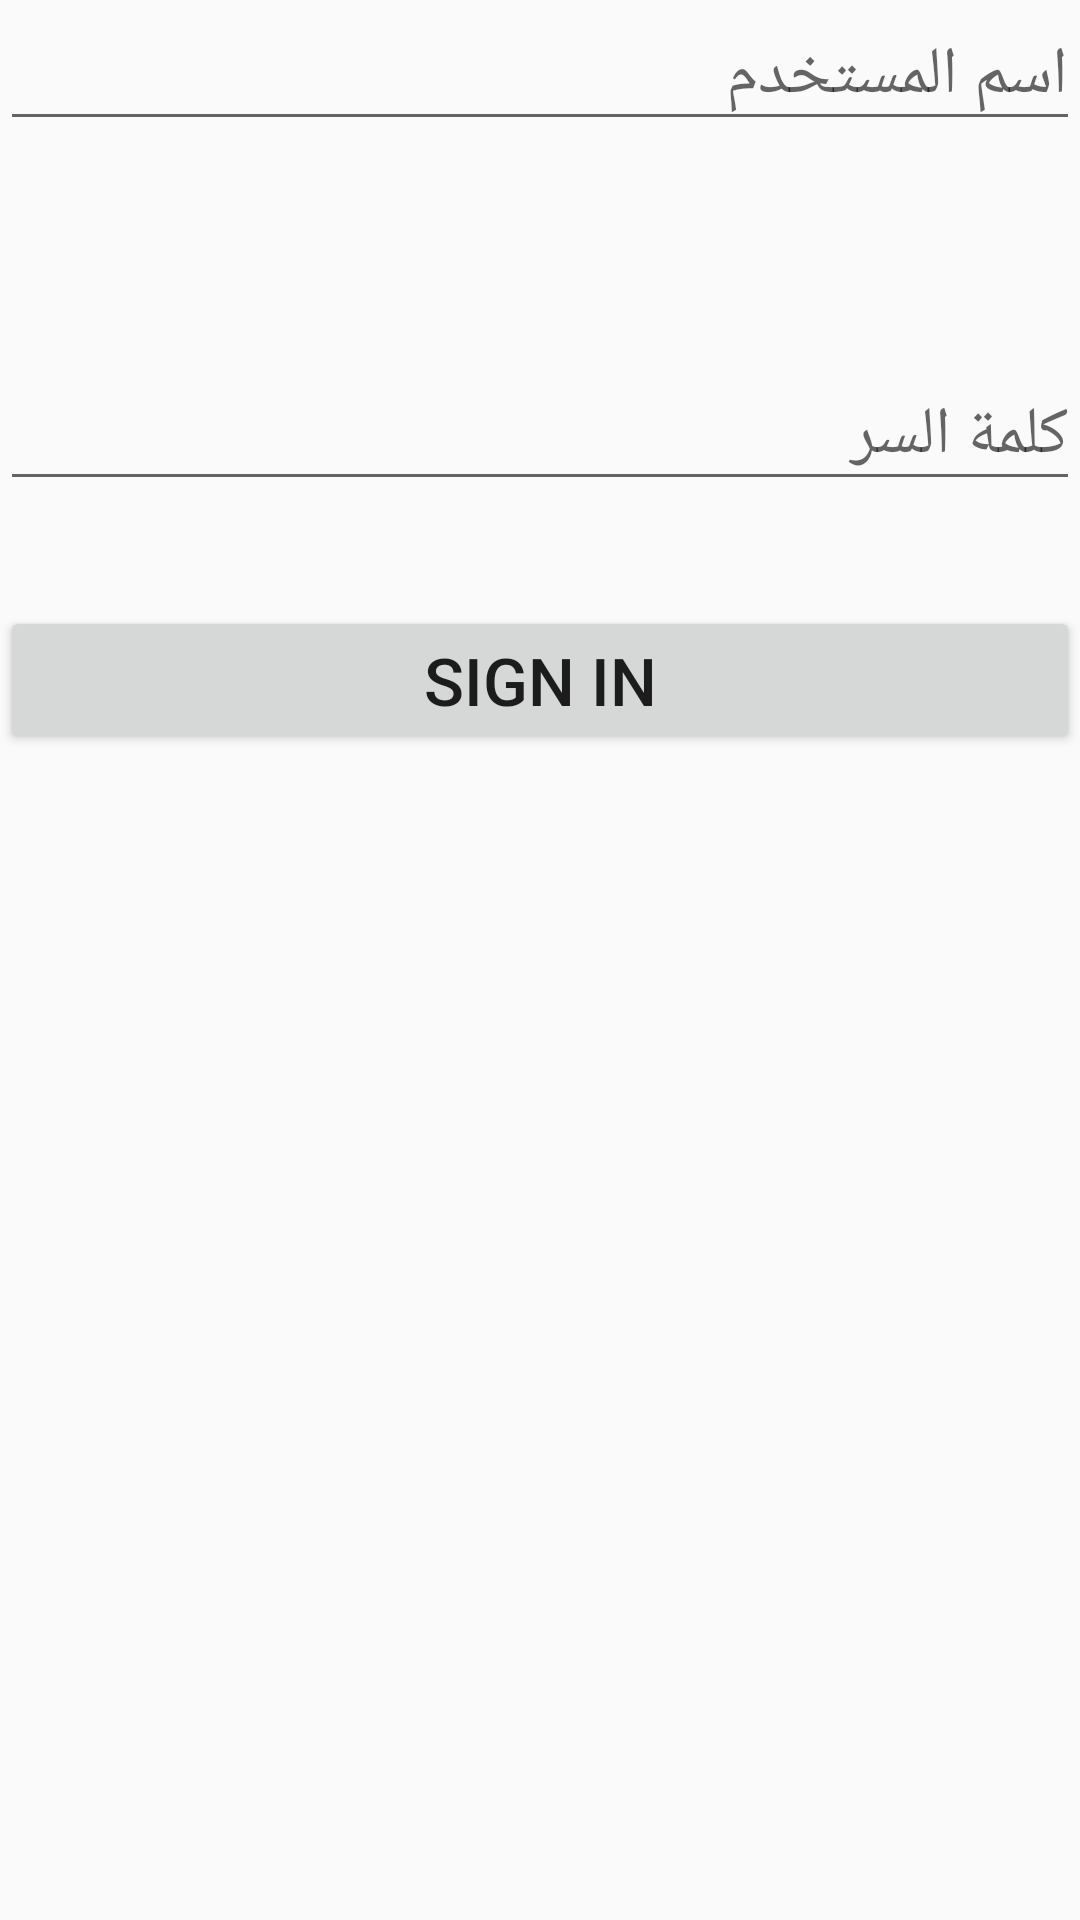

Write the Android layout XML for this screen, with the resource values it uses.
<!-- AndroidManifest.xml: application theme AppTheme -->
<!-- res/layout/activity_signin.xml -->
<?xml version="1.0" encoding="utf-8"?>
<RelativeLayout xmlns:android="http://schemas.android.com/apk/res/android"
    android:orientation="vertical" android:layout_width="match_parent"
    android:layout_height="match_parent"
    android:layout_margin="10dp">


    <EditText
        android:layout_width="match_parent"
        android:layout_height="wrap_content"
        android:textSize="22sp"
        android:id="@+id/signin_username_edittext"
        android:layout_alignParentTop="true"
        android:layout_alignParentStart="true"
        android:gravity="right"
        android:hint="اسم المستخدم"/>

    <EditText
        android:layout_width="match_parent"
        android:layout_height="wrap_content"
        android:textSize="22sp"
        android:id="@+id/signin_password_edittext"
        android:layout_marginTop="73dp"
        android:layout_below="@+id/signin_username_edittext"
        android:layout_alignParentStart="true"
        android:gravity="right"
        android:hint="كلمة السر"/>

    <Button
        android:layout_width="match_parent"
        android:layout_height="wrap_content"
        android:layout_marginTop="35dp"
        android:id="@+id/signin_button"
        android:text="Sign In"
        android:textSize="22sp"
        android:layout_below="@+id/signin_password_edittext"
        android:layout_alignParentStart="true" />

</RelativeLayout>
<!-- resources referenced by this layout -->
<resources>
  <style name="AppTheme" parent="Theme.AppCompat.Light.NoActionBar">
          
          <item name="colorPrimary">@color/colorPrimary</item>
          <item name="colorPrimaryDark">@color/colorPrimaryDark</item>
          <item name="colorAccent">@color/colorAccent</item>
      </style>
  <color name="colorPrimary">#ffffff</color>
  <color name="colorPrimaryDark">#FB493A</color>
  <color name="colorAccent">#FB493A</color>
</resources>
